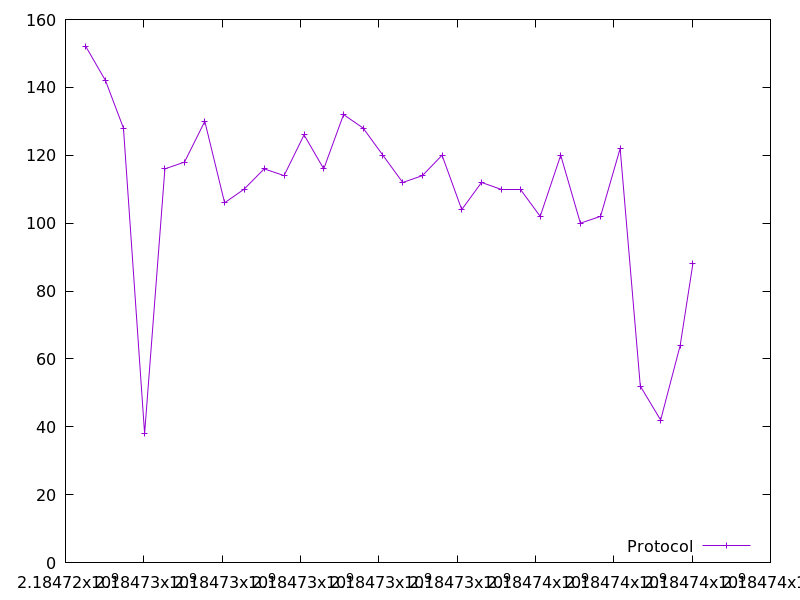

The table this chart was drawn from, first rows:
2184724521.249533, 152.0
2184725022, 142.0
2184725480, 128.0
2184726020, 38.0
2184726538, 116.0
2184727038, 118.0
2184727557, 130.0
2184728063, 106.0
2184728559, 110.0
2184729073, 116.0
2184729581, 114.0
2184730091, 126.0
2184730594, 116.0
2184731099, 132.0
2184731600, 128.0
2184732105, 120.0
2184732610, 112.0
2184733112, 114.0
2184733614, 120.0
2184734118, 104.0
2184734622, 112.0
2184735122, 110.0
2184735624, 110.0
2184736121, 102.0
2184736645, 120.0
2184737147, 100.0
2184737662, 102.0
2184738162, 122.0
2184738677, 52.0
2184739196, 42.0
2184739696, 64.0
2184740018, 88.0
